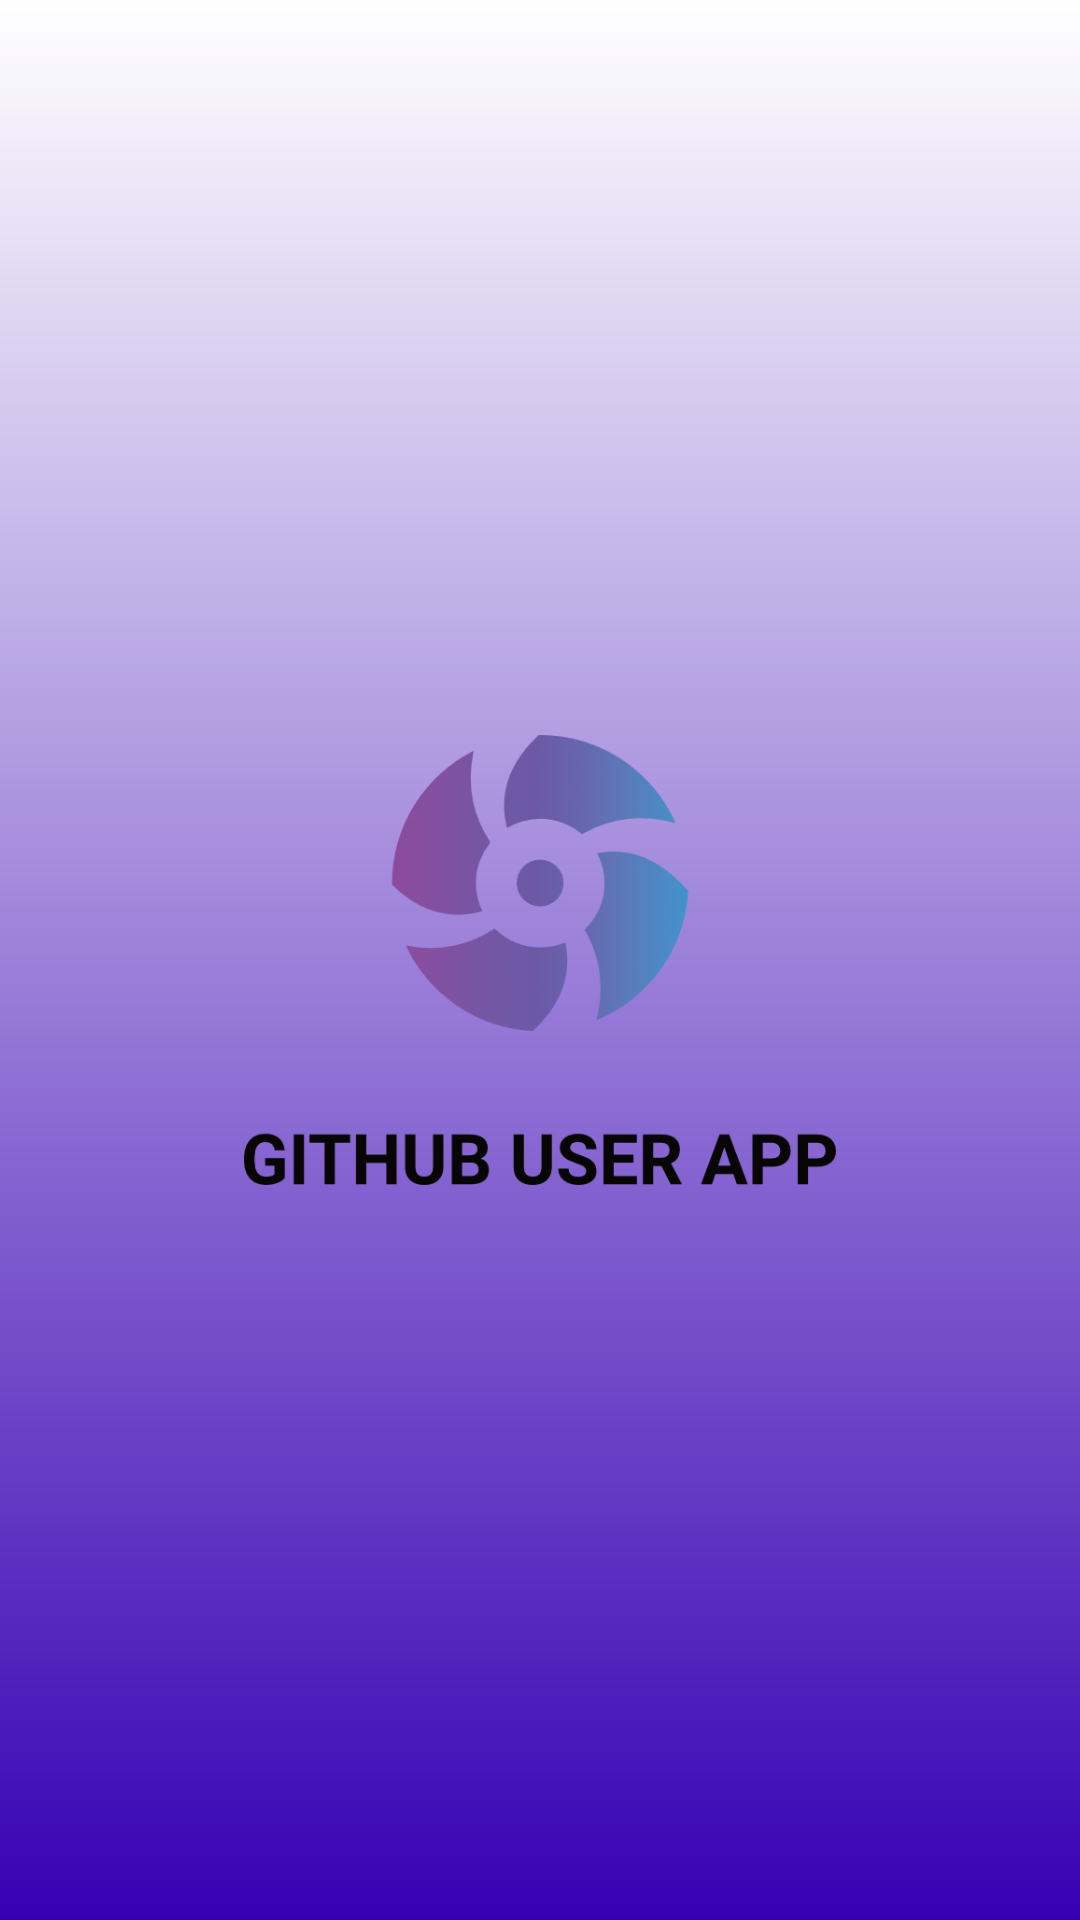

Write the Android layout XML for this screen, with the resource values it uses.
<!-- AndroidManifest.xml: application theme AppTheme -->
<!-- res/layout/activity_splash_screen.xml -->
<?xml version="1.0" encoding="utf-8"?>
<androidx.constraintlayout.widget.ConstraintLayout
    xmlns:android="http://schemas.android.com/apk/res/android"
    xmlns:app="http://schemas.android.com/apk/res-auto"
    xmlns:tools="http://schemas.android.com/tools"
    android:id="@+id/splash_screen_layout"
    android:layout_width="match_parent"
    android:layout_height="match_parent"
    android:orientation="vertical"
    tools:context=".SplashScreenActivity">

    <ImageView
        android:id="@+id/iv_splash_bg"
        android:layout_width="match_parent"
        android:layout_height="match_parent"
        android:src="@drawable/gradient_bg"
        app:layout_constraintBottom_toBottomOf="parent"
        app:layout_constraintEnd_toEndOf="parent"
        app:layout_constraintStart_toStartOf="parent"
        app:layout_constraintTop_toTopOf="parent" />

    <ImageView
        android:id="@+id/iv_logo"
        android:layout_width="match_parent"
        android:layout_height="150dp"
        android:layout_marginStart="16dp"
        android:layout_marginTop="16dp"
        android:layout_marginEnd="16dp"
        android:layout_marginBottom="16dp"
        android:gravity="center"
        android:src="@drawable/logo"
        app:layout_constraintBottom_toBottomOf="@+id/iv_splash_bg"
        app:layout_constraintEnd_toEndOf="parent"
        app:layout_constraintHorizontal_bias="0.6"
        app:layout_constraintStart_toStartOf="parent"
        app:layout_constraintTop_toTopOf="parent" />

</androidx.constraintlayout.widget.ConstraintLayout>
<!-- resources referenced by this layout -->
<resources>
  <!-- drawable gradient_bg (drawable) -->
  <?xml version="1.0" encoding="utf-8"?>
  <shape xmlns:android="http://schemas.android.com/apk/res/android">
      <gradient
          android:angle="90"
          android:endColor="#FFFFFF"
          android:startColor="@color/colorPrimaryDark" />
  </shape>
  <!-- drawable logo: png bitmap (drawable, 71731 bytes) -->
  <style name="AppTheme" parent="Theme.MaterialComponents.DayNight">
      
          <item name="colorPrimary">@color/colorPrimary</item>
          <item name="colorPrimaryDark">@color/colorPrimaryDark</item>
          <item name="colorAccent">@color/colorAccent</item>
      </style>
  <color name="colorPrimaryDark">#202020</color>
  <color name="colorPrimary">#303030</color>
  <color name="colorAccent">#03DAC5</color>
</resources>
